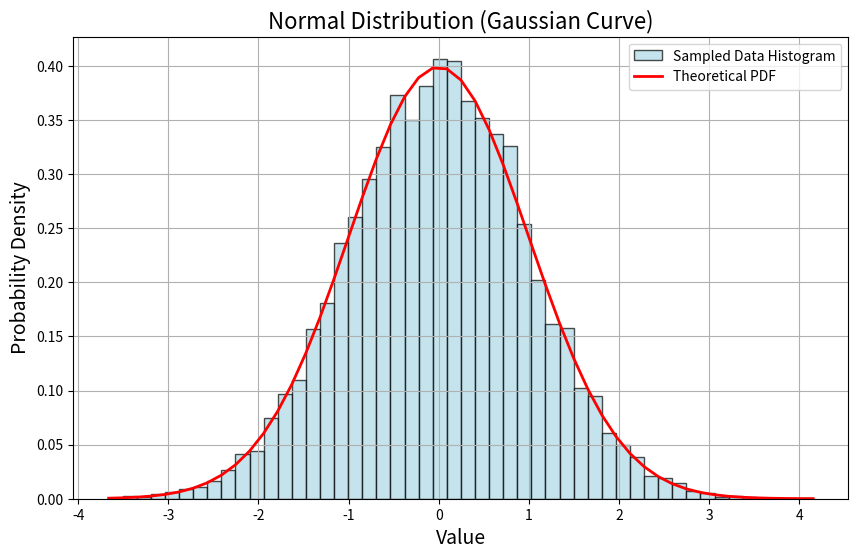

Recreate this plot in Python.
import numpy as np
import matplotlib.pyplot as plt

# STEP 1: Define parameters of the distribution
mean = 0       # Center of the distribution (μ)
std_dev = 1    # Spread of the distribution (σ)
size = 10000   # Number of samples

# STEP 2: Generate normally distributed data using NumPy
data = np.random.normal(loc=mean, scale=std_dev, size=size)

# loc → μ (mean)

# scale → σ (standard deviation)

# size → number of data points


# STEP 3: Plot histogram and overlay actual PDF curve
plt.figure(figsize=(10, 6))

# Histogram: density=True normalizes the histogram
count, bins, ignored = plt.hist(data, bins=50, density=True, color='lightblue', edgecolor='black', alpha=0.7, label="Sampled Data Histogram")

# STEP 4: Plot theoretical PDF
pdf = (1 / (std_dev * np.sqrt(2 * np.pi))) * np.exp( - (bins - mean)**2 / (2 * std_dev**2) )
plt.plot(bins, pdf, color='red', linewidth=2, label='Theoretical PDF')

# STEP 5: Decorations
plt.title('Normal Distribution (Gaussian Curve)', fontsize=16)
plt.xlabel('Value', fontsize=14)
plt.ylabel('Probability Density', fontsize=14)
plt.grid(True)
plt.legend()
plt.show()
